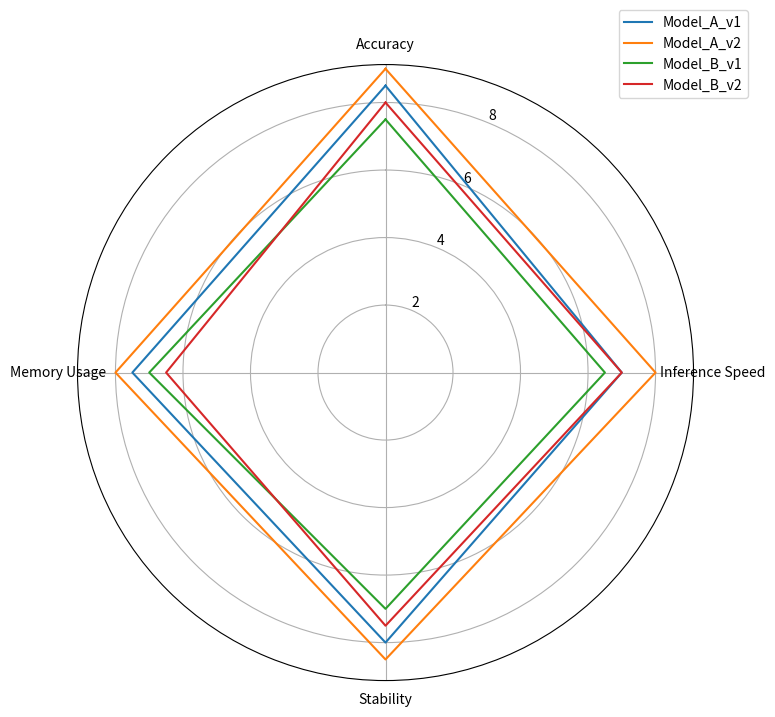
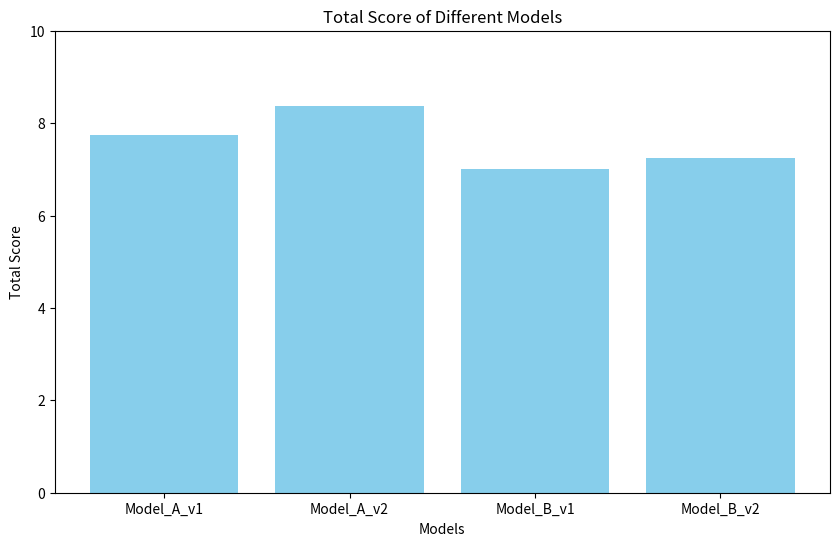

Here is the Python script that generated these plots, in order:
import matplotlib.pyplot as plt
import pandas as pd
import numpy as np

# 假设我们有一些模型评分数据
data = {
    'Model': ['Model_A_v1', 'Model_A_v2', 'Model_B_v1', 'Model_B_v2'],
    'Accuracy': [8.5, 9.0, 7.5, 8.0],
    'Inference Speed': [7.0, 8.0, 6.5, 7.0],
    'Stability': [8.0, 8.5, 7.0, 7.5],
    'Memory Usage': [7.5, 8.0, 7.0, 6.5]
}

# 将数据转换为 DataFrame 格式
df = pd.DataFrame(data)

# 设置雷达图的标签和数据
labels = df.columns[1:]  # 跳过第一个 "Model" 列
num_vars = len(labels)

# 准备数据：标准化评分并添加回到起始点
angles = np.linspace(0, 2 * np.pi, num_vars, endpoint=False).tolist()
angles += angles[:1]

# 绘制雷达图
fig, ax = plt.subplots(figsize=(8, 8), subplot_kw=dict(polar=True))

for i, row in df.iterrows():
    values = row.drop('Model').values.flatten().tolist()
    values += values[:1]
    ax.plot(angles, values, label=row['Model'])  # 仅绘制轮廓线

# 设置图标和标题
ax.set_theta_offset(np.pi / 2)
ax.set_theta_direction(-1)
plt.xticks(angles[:-1], labels)

# 添加图例
ax.legend(loc='upper right', bbox_to_anchor=(1.1, 1.1))

# 保存雷达图为 PNG 文件
plt.savefig('radar_chart.png', bbox_inches='tight')  # 'tight' 使得图形不被裁剪
plt.close()  # 关闭雷达图

# 计算每个模型的总评分
df['Total Score'] = df[['Accuracy', 'Inference Speed', 'Stability', 'Memory Usage']].mean(axis=1)

# 绘制柱状图
plt.figure(figsize=(10, 6))
plt.bar(df['Model'], df['Total Score'], color='skyblue')
plt.title('Total Score of Different Models')
plt.xlabel('Models')
plt.ylabel('Total Score')
plt.ylim(0, 10)  # 假设总评分的范围是0到10

# 保存柱状图为 PNG 文件
plt.savefig('bar_chart.png', bbox_inches='tight')  # 'tight' 使得图形不被裁剪
plt.close()  # 关闭柱状图
